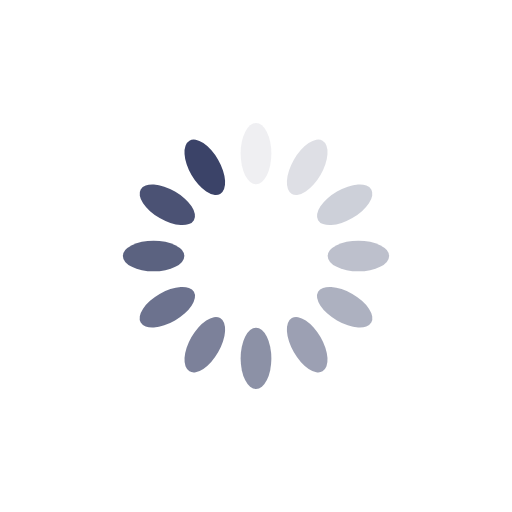
t = 0.00 s
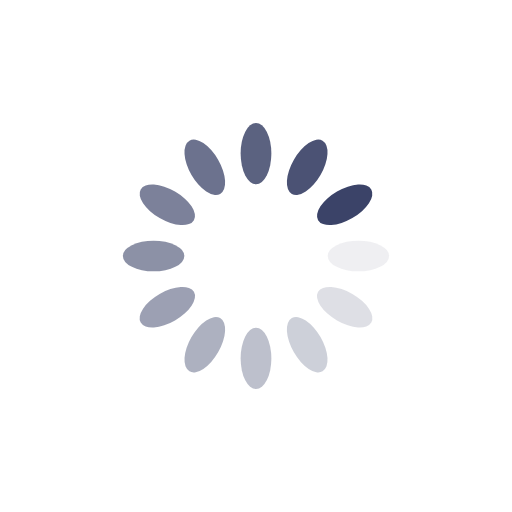
t = 0.25 s
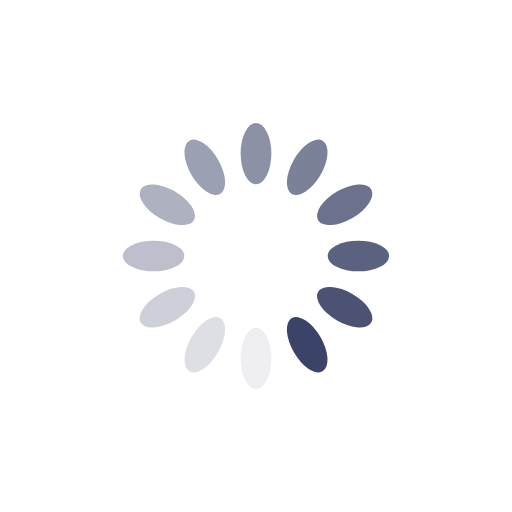
t = 0.50 s
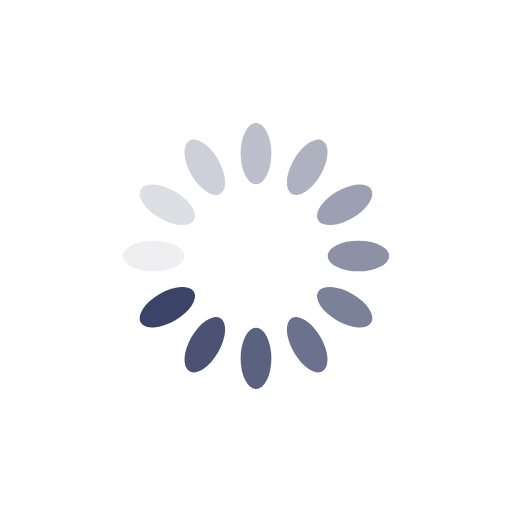
t = 0.75 s

The animated SVG that drew these frames (rendered in a browser with its animation timeline set to each time). Animation: 12 SMIL elements (animate=12); one cycle of 1.00 s, repeats indefinitely.

<?xml version="1.0" encoding="utf-8"?>
<svg xmlns="http://www.w3.org/2000/svg" xmlns:xlink="http://www.w3.org/1999/xlink" style="margin: auto; background: none; display: block; shape-rendering: auto;" width="200px" height="200px" viewBox="0 0 100 100" preserveAspectRatio="xMidYMid">
<g transform="rotate(0 50 50)">
  <rect x="47" y="24" rx="3" ry="6" width="6" height="12" fill="#3b4368">
    <animate attributeName="opacity" values="1;0" keyTimes="0;1" dur="1s" begin="-0.9166666666666666s" repeatCount="indefinite"></animate>
  </rect>
</g><g transform="rotate(30 50 50)">
  <rect x="47" y="24" rx="3" ry="6" width="6" height="12" fill="#3b4368">
    <animate attributeName="opacity" values="1;0" keyTimes="0;1" dur="1s" begin="-0.8333333333333334s" repeatCount="indefinite"></animate>
  </rect>
</g><g transform="rotate(60 50 50)">
  <rect x="47" y="24" rx="3" ry="6" width="6" height="12" fill="#3b4368">
    <animate attributeName="opacity" values="1;0" keyTimes="0;1" dur="1s" begin="-0.75s" repeatCount="indefinite"></animate>
  </rect>
</g><g transform="rotate(90 50 50)">
  <rect x="47" y="24" rx="3" ry="6" width="6" height="12" fill="#3b4368">
    <animate attributeName="opacity" values="1;0" keyTimes="0;1" dur="1s" begin="-0.6666666666666666s" repeatCount="indefinite"></animate>
  </rect>
</g><g transform="rotate(120 50 50)">
  <rect x="47" y="24" rx="3" ry="6" width="6" height="12" fill="#3b4368">
    <animate attributeName="opacity" values="1;0" keyTimes="0;1" dur="1s" begin="-0.5833333333333334s" repeatCount="indefinite"></animate>
  </rect>
</g><g transform="rotate(150 50 50)">
  <rect x="47" y="24" rx="3" ry="6" width="6" height="12" fill="#3b4368">
    <animate attributeName="opacity" values="1;0" keyTimes="0;1" dur="1s" begin="-0.5s" repeatCount="indefinite"></animate>
  </rect>
</g><g transform="rotate(180 50 50)">
  <rect x="47" y="24" rx="3" ry="6" width="6" height="12" fill="#3b4368">
    <animate attributeName="opacity" values="1;0" keyTimes="0;1" dur="1s" begin="-0.4166666666666667s" repeatCount="indefinite"></animate>
  </rect>
</g><g transform="rotate(210 50 50)">
  <rect x="47" y="24" rx="3" ry="6" width="6" height="12" fill="#3b4368">
    <animate attributeName="opacity" values="1;0" keyTimes="0;1" dur="1s" begin="-0.3333333333333333s" repeatCount="indefinite"></animate>
  </rect>
</g><g transform="rotate(240 50 50)">
  <rect x="47" y="24" rx="3" ry="6" width="6" height="12" fill="#3b4368">
    <animate attributeName="opacity" values="1;0" keyTimes="0;1" dur="1s" begin="-0.25s" repeatCount="indefinite"></animate>
  </rect>
</g><g transform="rotate(270 50 50)">
  <rect x="47" y="24" rx="3" ry="6" width="6" height="12" fill="#3b4368">
    <animate attributeName="opacity" values="1;0" keyTimes="0;1" dur="1s" begin="-0.16666666666666666s" repeatCount="indefinite"></animate>
  </rect>
</g><g transform="rotate(300 50 50)">
  <rect x="47" y="24" rx="3" ry="6" width="6" height="12" fill="#3b4368">
    <animate attributeName="opacity" values="1;0" keyTimes="0;1" dur="1s" begin="-0.08333333333333333s" repeatCount="indefinite"></animate>
  </rect>
</g><g transform="rotate(330 50 50)">
  <rect x="47" y="24" rx="3" ry="6" width="6" height="12" fill="#3b4368">
    <animate attributeName="opacity" values="1;0" keyTimes="0;1" dur="1s" begin="0s" repeatCount="indefinite"></animate>
  </rect>
</g>
<!-- [ldio] generated by https://loading.io/ --></svg>
